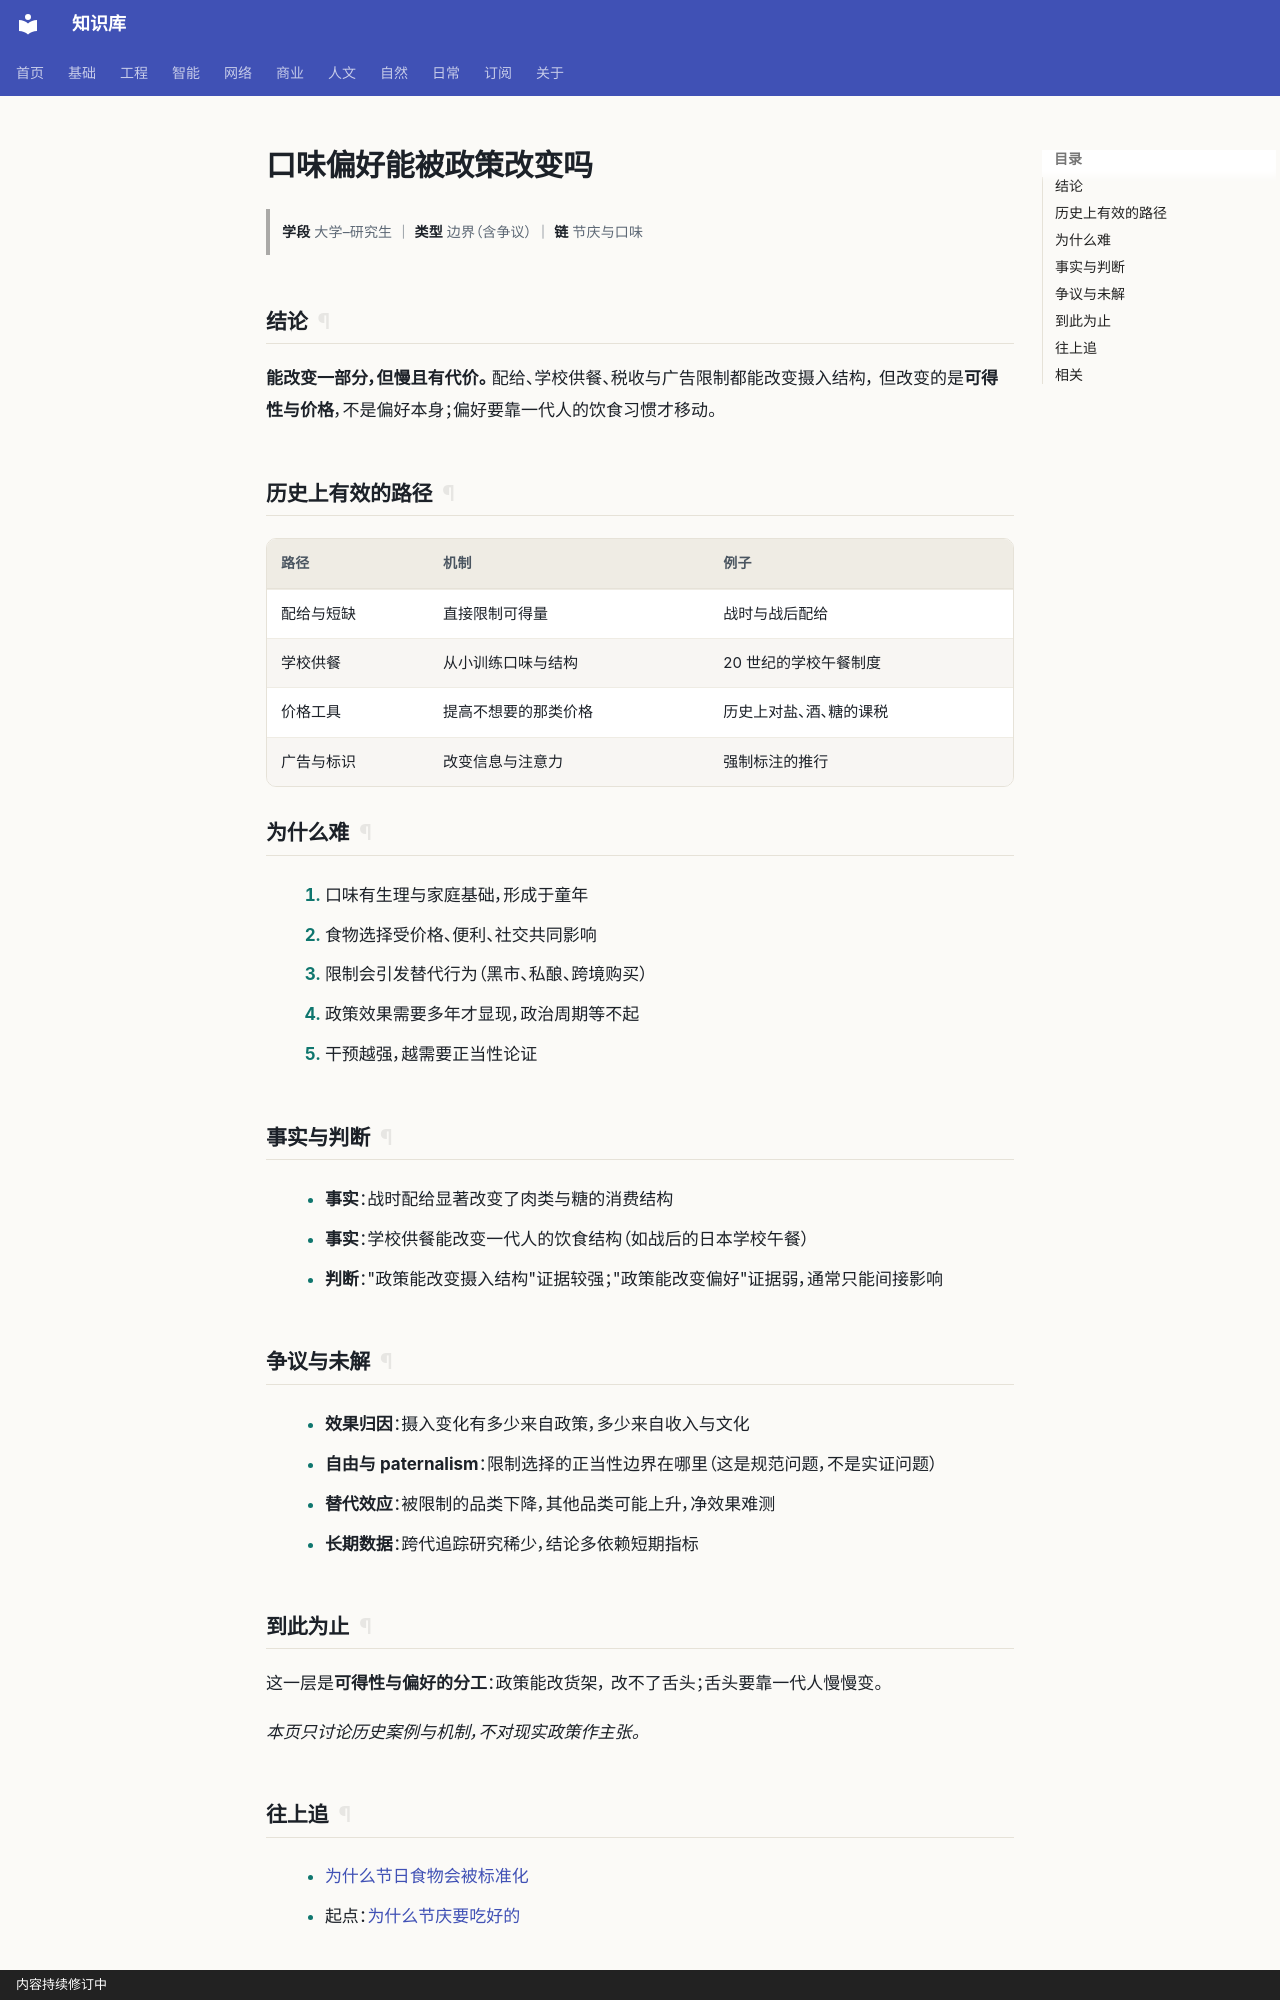

repository: gh503/kb · page: 人文/文化/口味偏好能被政策改变吗/index.html · generator: mkdocs · copyright: 内容持续修订中

# 口味偏好能被政策改变吗

> **学段** 大学–研究生 ｜ **类型** 边界（含争议） ｜ **链** 节庆与口味

## 结论

**能改变一部分，但慢且有代价。** 配给、学校供餐、税收与广告限制都能改变摄入结构，
但改变的是**可得性与价格**，不是偏好本身；偏好要靠一代人的饮食习惯才移动。

## 历史上有效的路径

| 路径 | 机制 | 例子 |
| --- | --- | --- |
| 配给与短缺 | 直接限制可得量 | 战时与战后配给 |
| 学校供餐 | 从小训练口味与结构 | 20 世纪的学校午餐制度 |
| 价格工具 | 提高不想要的那类价格 | 历史上对盐、酒、糖的课税 |
| 广告与标识 | 改变信息与注意力 | 强制标注的推行 |

## 为什么难

1. 口味有生理与家庭基础，形成于童年
2. 食物选择受价格、便利、社交共同影响
3. 限制会引发替代行为（黑市、私酿、跨境购买）
4. 政策效果需要多年才显现，政治周期等不起
5. 干预越强，越需要正当性论证

## 事实与判断

- **事实**：战时配给显著改变了肉类与糖的消费结构
- **事实**：学校供餐能改变一代人的饮食结构（如战后的日本学校午餐）
- **判断**："政策能改变摄入结构"证据较强；"政策能改变偏好"证据弱，通常只能间接影响

## 争议与未解

- **效果归因**：摄入变化有多少来自政策，多少来自收入与文化
- **自由与 paternalism**：限制选择的正当性边界在哪里（这是规范问题，不是实证问题）
- **替代效应**：被限制的品类下降，其他品类可能上升，净效果难测
- **长期数据**：跨代追踪研究稀少，结论多依赖短期指标

## 到此为止

这一层是**可得性与偏好的分工**：政策能改货架，
改不了舌头；舌头要靠一代人慢慢变。

*本页只讨论历史案例与机制，不对现实政策作主张。*
